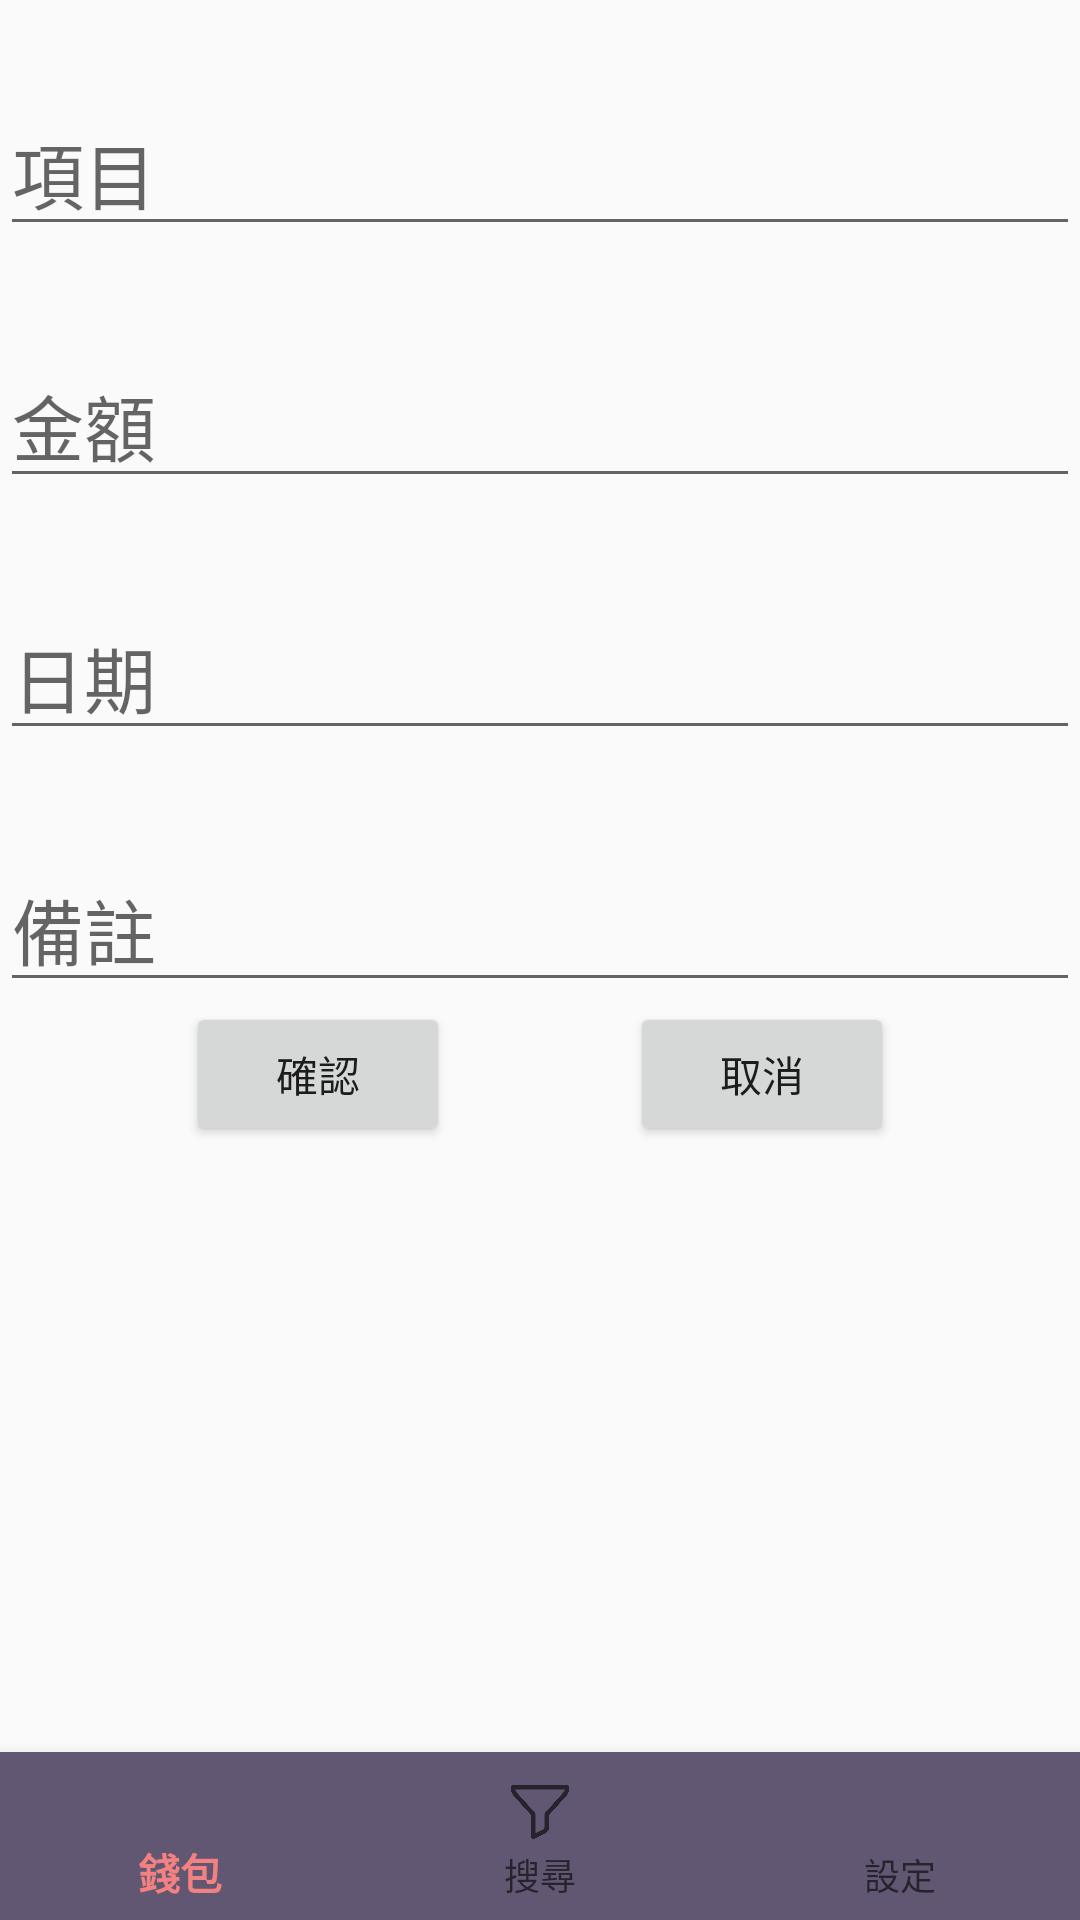

Write the Android layout XML for this screen, with the resource values it uses.
<!-- AndroidManifest.xml: application theme AppTheme -->
<!-- res/layout/addspend.xml -->
<?xml version="1.0" encoding="utf-8"?>
<androidx.constraintlayout.widget.ConstraintLayout xmlns:android="http://schemas.android.com/apk/res/android"
    xmlns:app="http://schemas.android.com/apk/res-auto"
    xmlns:tools="http://schemas.android.com/tools"
    android:layout_width="match_parent"
    android:layout_height="match_parent"
    tools:context=".MainActivity5">
    <com.google.android.material.bottomnavigation.BottomNavigationView
        android:layout_width="match_parent"
        android:layout_height="wrap_content"
        android:id="@+id/navigation"
        android:background="#625772"
        app:layout_constraintBottom_toBottomOf="parent"
        app:layout_constraintEnd_toEndOf="parent"
        app:layout_constraintStart_toStartOf="parent"
        app:menu="@menu/bottom"
        app:itemHorizontalTranslationEnabled="false"
        app:labelVisibilityMode="labeled" />

    <ScrollView
        android:layout_width="match_parent"
        android:layout_height="0dp"
        app:layout_constraintBottom_toTopOf="@+id/navigation"
        app:layout_constraintEnd_toEndOf="parent"
        app:layout_constraintHorizontal_bias="0.0"
        app:layout_constraintStart_toStartOf="parent"
        app:layout_constraintTop_toTopOf="parent">

        <LinearLayout
            android:layout_width="match_parent"
            android:layout_height="wrap_content"
            android:gravity="center"
            android:orientation="vertical">

            <EditText
                android:id="@+id/payfor"
                android:layout_width="match_parent"
                android:layout_height="wrap_content"
                android:layout_marginTop="30dp"
                android:hint="項目"
                android:textSize="24sp" />

            <EditText
                android:id="@+id/money"
                android:layout_width="match_parent"
                android:layout_height="wrap_content"
                android:layout_marginTop="32dp"
                android:hint="金額"
                android:inputType="number"
                android:textSize="24sp" />

            <EditText
                android:id="@+id/date"
                android:layout_width="match_parent"
                android:layout_height="wrap_content"
                android:layout_marginTop="32dp"
                android:clickable="true"
                android:editable="false"
                android:focusableInTouchMode="false"
                android:hint="日期"
                android:textSize="24sp" />

            <EditText
                android:id="@+id/ps"
                android:layout_width="match_parent"
                android:layout_height="wrap_content"
                android:layout_marginTop="32dp"
                android:hint="備註"
                android:textSize="24sp" />

            <LinearLayout
                android:layout_width="match_parent"
                android:layout_height="match_parent"
                android:gravity="center"
                android:orientation="horizontal">

                <Button
                    android:id="@+id/ok"
                    android:layout_width="wrap_content"
                    android:layout_height="wrap_content"
                    android:layout_marginRight="30dp"
                    android:text="確認" />

                <Button
                    android:id="@+id/back"
                    android:layout_width="wrap_content"
                    android:layout_height="wrap_content"
                    android:layout_marginLeft="30dp"
                    android:layout_weight="0"
                    android:text="取消" />
            </LinearLayout>

        </LinearLayout>
    </ScrollView>

</androidx.constraintlayout.widget.ConstraintLayout>
<!-- resources referenced by this layout -->
<resources>
  <style name="AppTheme" parent="Theme.AppCompat.Light.DarkActionBar">
          
          <item name="colorPrimary">#f38181</item>
          <item name="colorPrimaryDark">#625772</item>
          <item name="colorAccent">@color/colorAccent</item>
      </style>
  <!-- not gathered from this repository: default colours our renderer supplied (Android Studio template values) -->
  <color name="colorAccent">#FF03DAC5</color>
</resources>
